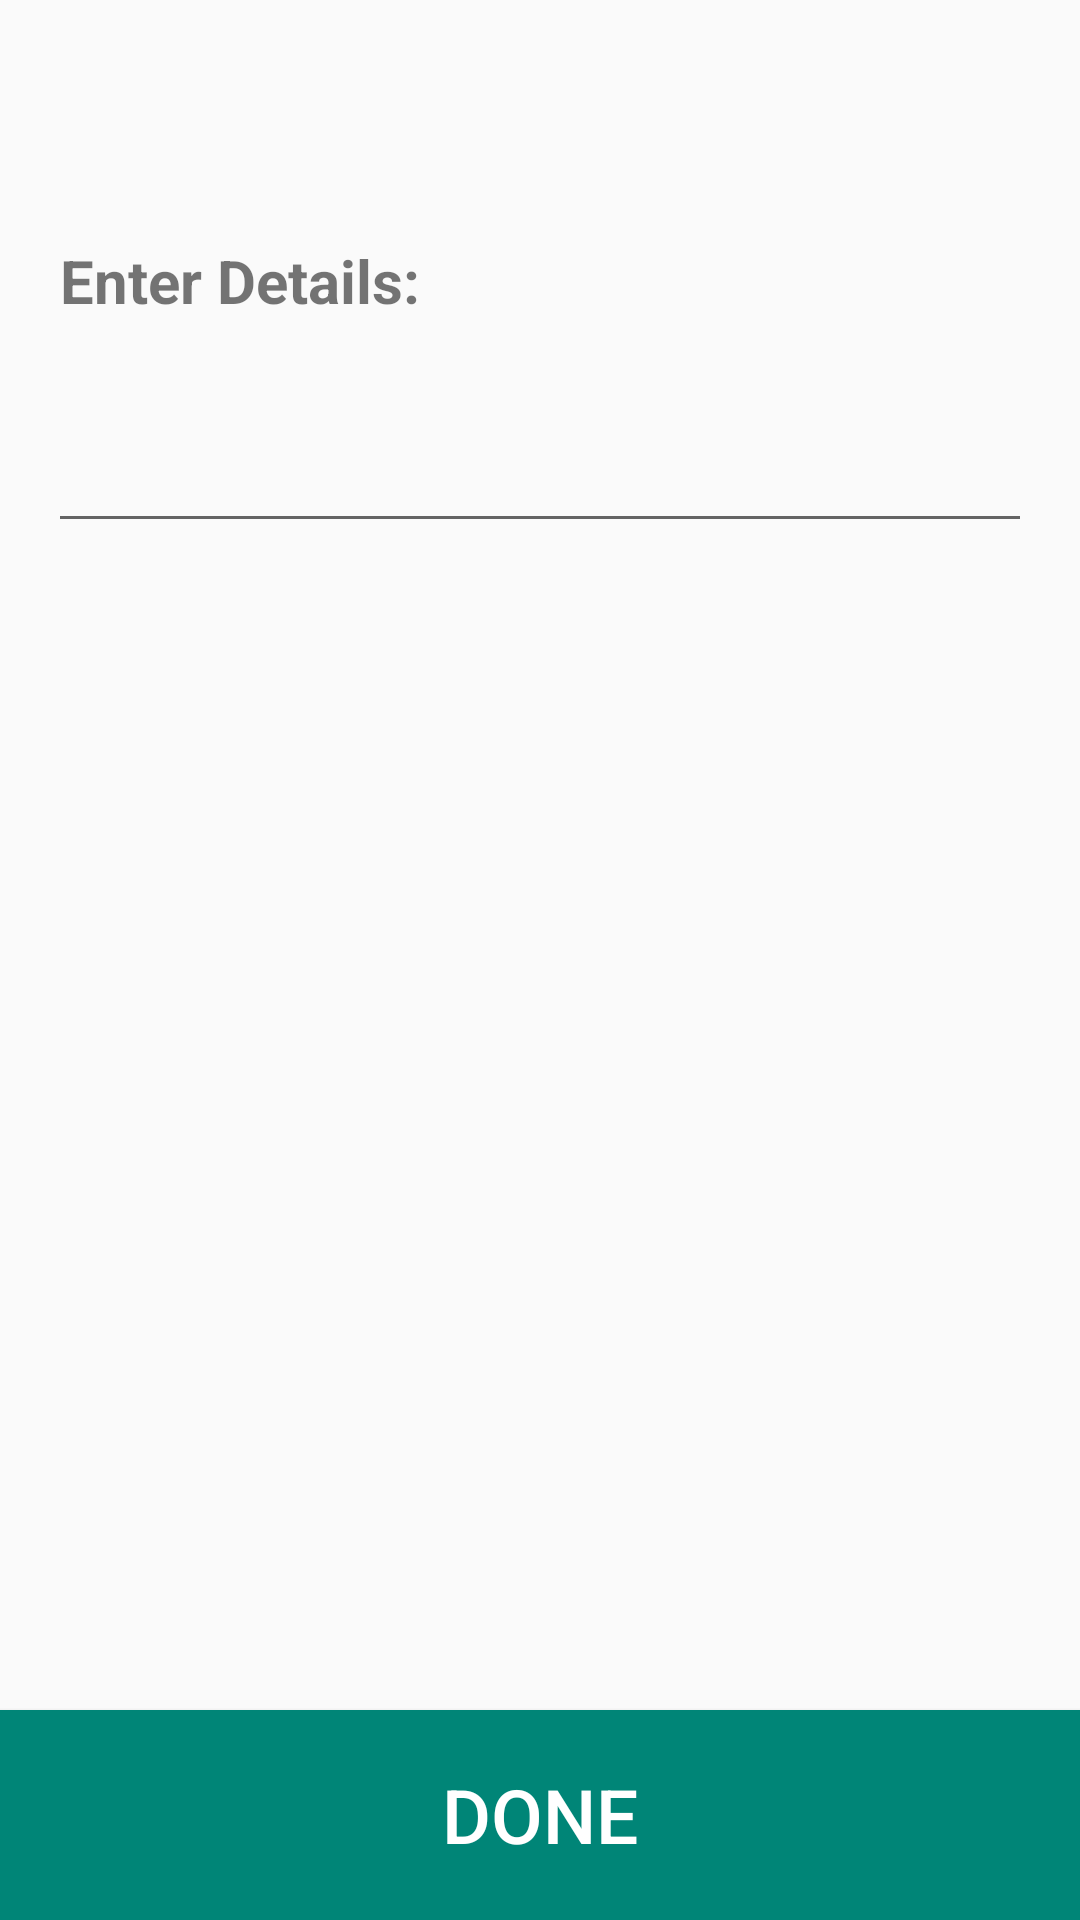

This screen was rendered from an Android layout file. Write that file and the resources it references.
<!-- AndroidManifest.xml: application theme AppTheme -->
<!-- res/layout/activity_ach__desc.xml -->
<?xml version="1.0" encoding="utf-8"?>
<RelativeLayout
xmlns:android="http://schemas.android.com/apk/res/android"
xmlns:tools="http://schemas.android.com/tools"
android:layout_height="match_parent"
android:layout_width="match_parent">

<ScrollView
    android:layout_width="match_parent"
    android:layout_height="wrap_content"
    android:scrollbars="none"
    android:layout_above="@+id/obj_sv_btn"
    android:layout_marginRight="20dp"
    android:layout_marginLeft="20dp"
    android:layout_alignParentTop="true"
    android:layout_marginTop="0dp"
    android:layout_marginBottom="0dp">

    <LinearLayout
        android:layout_width="match_parent"
        android:layout_height="match_parent"
        android:orientation="vertical"
        tools:context=".insertion.Ach_Desc">
        <LinearLayout
            android:layout_marginTop="80dp"
            android:layout_width="match_parent"
            android:layout_height="wrap_content"
            android:orientation="horizontal">

            <TextView
                android:id="@+id/txt1"
                android:layout_width="match_parent"
                android:layout_height="wrap_content"
                android:text="Enter Details:"
                android:textSize="20dp"
                android:textStyle="bold"/>
        </LinearLayout>
        <LinearLayout
            android:layout_marginTop="30dp"
            android:layout_width="match_parent"
            android:layout_height="wrap_content"
            android:orientation="horizontal"
            android:gravity="center_horizontal">

            <EditText
                android:id="@+id/ach_ed"
                android:layout_width="350dp"
                android:layout_height="wrap_content"
                android:textSize="20dp"
                android:textStyle="bold" />
        </LinearLayout>
        <LinearLayout
            android:layout_marginTop="30dp"
            android:layout_width="match_parent"
            android:layout_height="fill_parent"
            android:orientation="horizontal"
            android:gravity="bottom">

        </LinearLayout>
    </LinearLayout>


</ScrollView>

<Button
    android:id="@+id/achdone_btn"
    android:layout_width="match_parent"
    android:layout_height="70dp"
    android:text="Done"
    android:textColor="@color/whitecol"
    android:background="@color/colorPrimary"
    android:layout_alignParentBottom="true"
    android:textSize="25dp"/>
</RelativeLayout>
<!-- resources referenced by this layout -->
<resources>
  <color name="colorPrimary">#008577</color>
  <color name="whitecol">#FFFFFF</color>
  <style name="AppTheme" parent="Theme.AppCompat.Light.NoActionBar">
          
          <item name="colorPrimary">@color/colorPrimary</item>
          <item name="colorPrimaryDark">@color/colorPrimaryDark</item>
          <item name="colorAccent">@color/widgetsblue</item>
      </style>
  <color name="colorPrimaryDark">#4781B7</color>
  <color name="widgetsblue">#44C2FC</color>
</resources>
